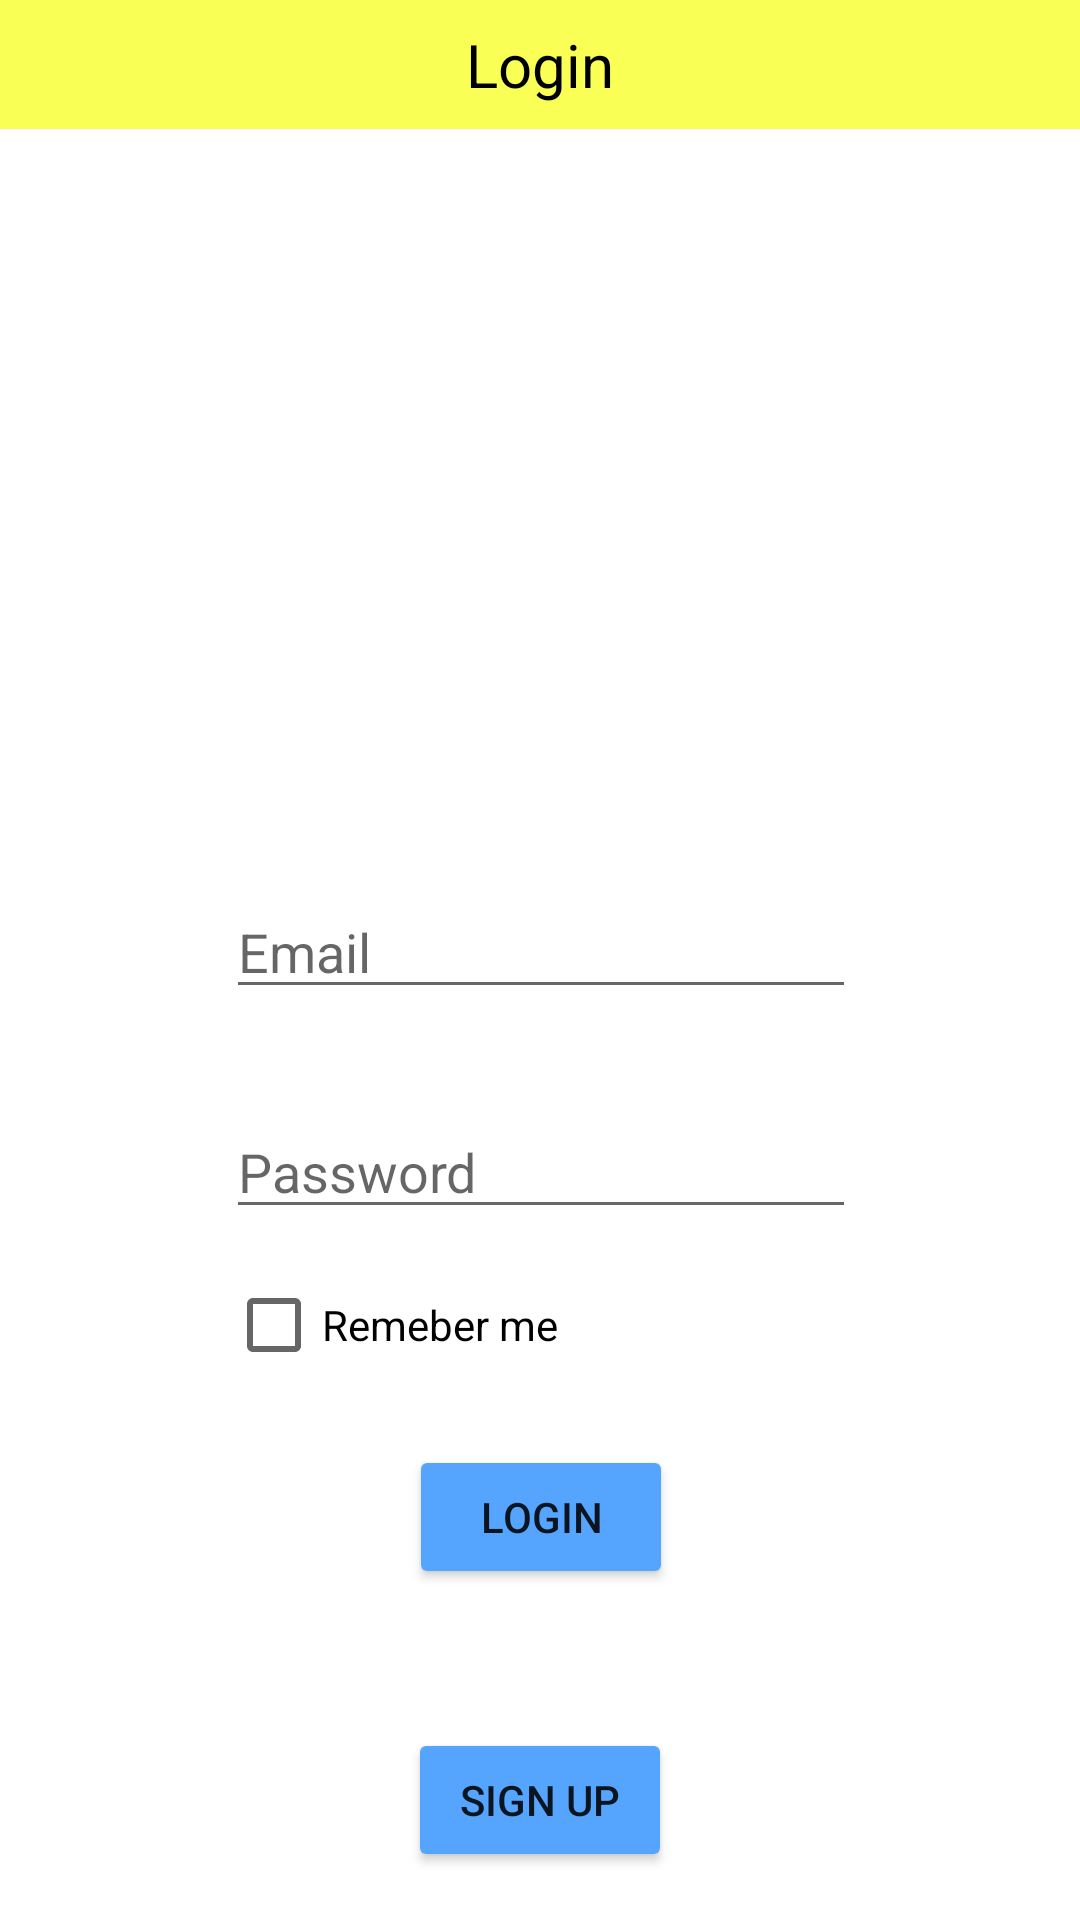

Write the Android layout XML for this screen, with the resource values it uses.
<!-- AndroidManifest.xml: application theme Theme.RemInder -->
<!-- res/layout/activity_login.xml -->
<?xml version="1.0" encoding="utf-8"?>
<androidx.constraintlayout.widget.ConstraintLayout xmlns:android="http://schemas.android.com/apk/res/android"
    xmlns:app="http://schemas.android.com/apk/res-auto"
    xmlns:tools="http://schemas.android.com/tools"
    android:layout_width="match_parent"
    android:layout_height="match_parent"
    tools:context=".View.LoginActivity">

    <androidx.constraintlayout.widget.ConstraintLayout
        android:id="@+id/constraintLayout3"
        android:layout_width="match_parent"
        android:layout_height="wrap_content"
        android:background="@color/yellowPalet"
        app:layout_constraintEnd_toEndOf="parent"
        app:layout_constraintStart_toStartOf="parent"
        app:layout_constraintTop_toTopOf="parent">

        <TextView
            android:id="@+id/textView4"
            android:layout_width="wrap_content"
            android:layout_height="wrap_content"
            android:layout_marginTop="8dp"
            android:layout_marginBottom="8dp"
            android:text="Login"
            android:textColor="@color/black"
            android:textSize="20sp"
            app:layout_constraintBottom_toBottomOf="parent"
            app:layout_constraintEnd_toEndOf="parent"
            app:layout_constraintStart_toStartOf="parent"
            app:layout_constraintTop_toTopOf="parent" />
    </androidx.constraintlayout.widget.ConstraintLayout>

    <CheckBox
        android:id="@+id/checkBoxRemeberMe"
        android:layout_width="wrap_content"
        android:layout_height="wrap_content"
        android:layout_marginTop="8dp"
        android:text="Remeber me"
        app:layout_constraintStart_toStartOf="@+id/editTextPass"
        app:layout_constraintTop_toBottomOf="@+id/editTextPass" />

    <Button
        android:id="@+id/button2"
        android:layout_width="wrap_content"
        android:layout_height="wrap_content"
        android:layout_marginTop="16dp"
        android:backgroundTint="@color/bluePalet"
        android:onClick="login"
        android:text="Login"
        app:layout_constraintEnd_toEndOf="@+id/editTextPass"
        app:layout_constraintStart_toStartOf="@+id/editTextPass"
        app:layout_constraintTop_toBottomOf="@+id/checkBoxRemeberMe" />

    <Button
        android:id="@+id/button3"
        android:layout_width="wrap_content"
        android:layout_height="wrap_content"
        android:layout_marginBottom="16dp"
        android:backgroundTint="@color/bluePalet"
        android:onClick="signup"
        android:text="Sign Up"
        app:layout_constraintBottom_toBottomOf="parent"
        app:layout_constraintEnd_toEndOf="parent"
        app:layout_constraintStart_toStartOf="parent" />

    <EditText
        android:id="@+id/editTextPass"
        android:layout_width="wrap_content"
        android:layout_height="wrap_content"
        android:layout_marginTop="32dp"
        android:ems="10"
        android:hint="Password"
        android:inputType="textPassword"
        app:layout_constraintEnd_toEndOf="@+id/editTextEmail"
        app:layout_constraintStart_toStartOf="@+id/editTextEmail"
        app:layout_constraintTop_toBottomOf="@+id/editTextEmail" />

    <EditText
        android:id="@+id/editTextEmail"
        android:layout_width="wrap_content"
        android:layout_height="wrap_content"
        android:layout_marginTop="32dp"
        android:ems="10"
        android:hint="Email"
        android:inputType="textPersonName"
        app:layout_constraintEnd_toEndOf="@+id/imageView5"
        app:layout_constraintHorizontal_bias="0.497"
        app:layout_constraintStart_toStartOf="@+id/imageView5"
        app:layout_constraintTop_toBottomOf="@+id/imageView5" />

    <ImageView
        android:id="@+id/imageView5"
        android:layout_width="199dp"
        android:layout_height="156dp"
        android:layout_marginTop="64dp"
        app:layout_constraintEnd_toEndOf="parent"
        app:layout_constraintStart_toStartOf="parent"
        app:layout_constraintTop_toBottomOf="@+id/constraintLayout3"
        app:srcCompat="@drawable/reminder" />
</androidx.constraintlayout.widget.ConstraintLayout>
<!-- resources referenced by this layout -->
<resources>
  <color name="black">#FF000000</color>
  <color name="bluePalet">#55A5FF</color>
  <color name="yellowPalet">#FAFF56</color>
  <!-- drawable reminder: png bitmap (mipmap-xxhdpi, 10360 bytes) -->
  <style name="Theme.RemInder" parent="Theme.MaterialComponents.DayNight.DarkActionBar">
          
          <item name="colorPrimary">@color/yellowtest</item>
          <item name="colorPrimaryVariant">@color/yellowtest </item>
          <item name="colorOnPrimary">@color/white</item>
          
          <item name="colorSecondary">@color/teal_200</item>
          <item name="colorSecondaryVariant">@color/teal_700</item>
          <item name="colorOnSecondary">@color/black</item>
          
          <item name="android:statusBarColor" tools:targetApi="l">?attr/colorPrimaryVariant</item>
          
          <item name="windowActionBar">true</item>
          <item name="windowNoTitle">true</item>
      </style>
  <color name="white">#FFFFFFFF</color>
  <color name="teal_200">#FF03DAC5</color>
  <color name="teal_700">#FF018786</color>
</resources>
